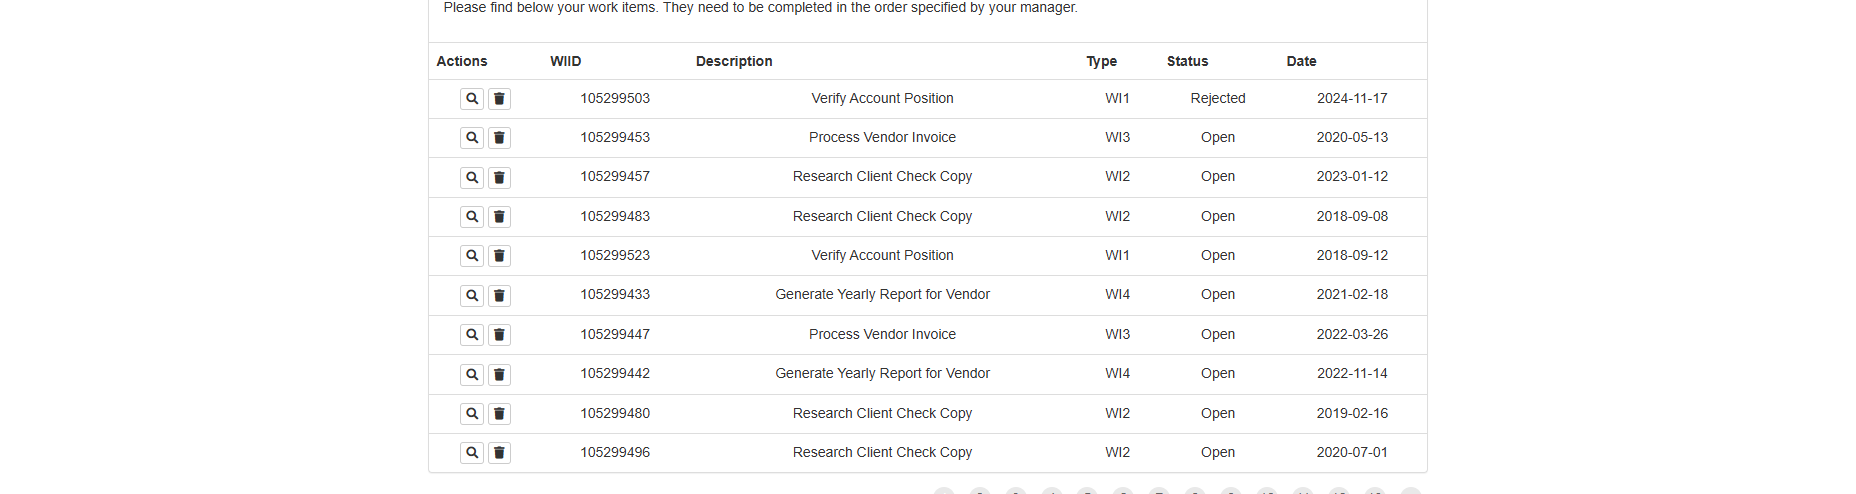
Task: Acme Website UI Library
Workflow: Extract Work Itens

Step 1: get-text from the table in window 'ACME System 1 - Work Items' (chrome.exe)
